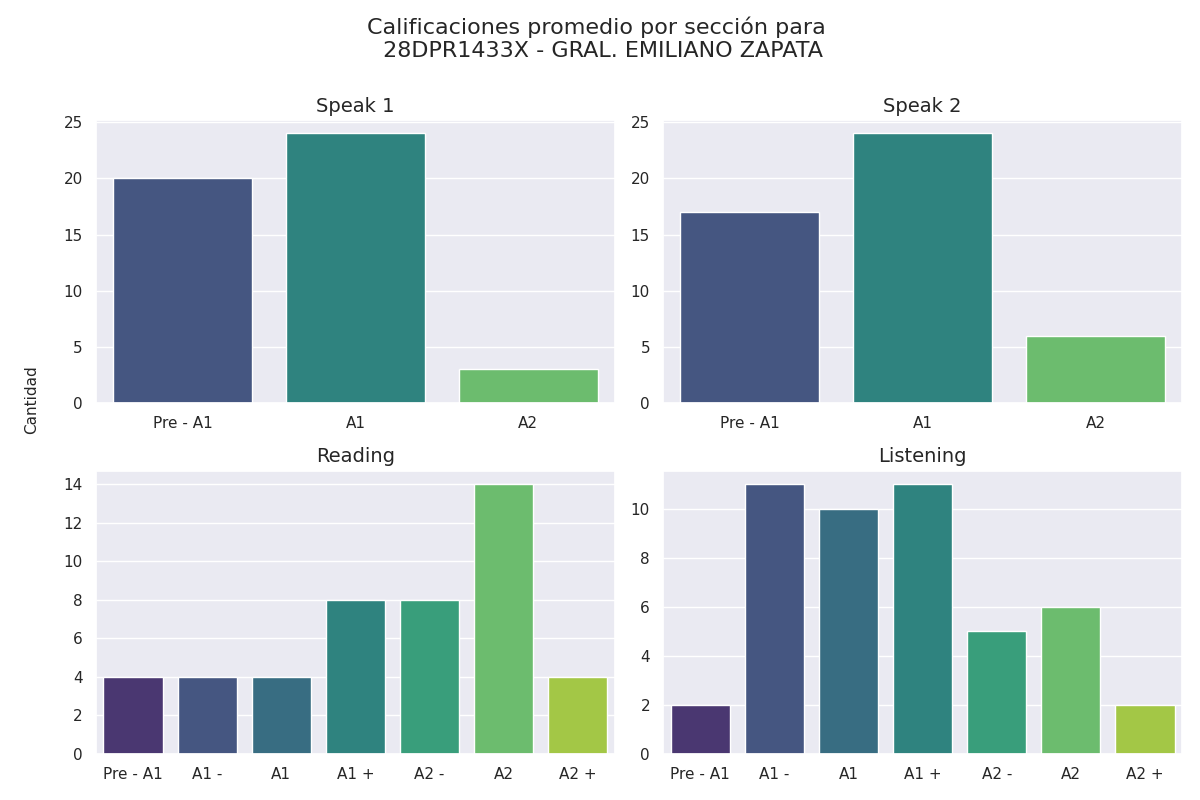

Source data for this figure (header and first rows):
Sección, Calificación, Cantidad de alumnos con esa calificación
speak 1, Pre - A1, 20
speak 1, A1, 24
speak 1, A2, 3
speak 2, Pre - A1, 17
speak 2, A1, 24
speak 2, A2, 6
reading, Pre - A1, 4
reading, A1 -, 4
reading, A1, 4
reading, A1 +, 8
reading, A2 -, 8
reading, A2, 14
reading, A2 +, 4
listening, Pre - A1, 2
listening, A1 -, 11
listening, A1, 10
listening, A1 +, 11
listening, A2 -, 5
listening, A2, 6
listening, A2 +, 2
